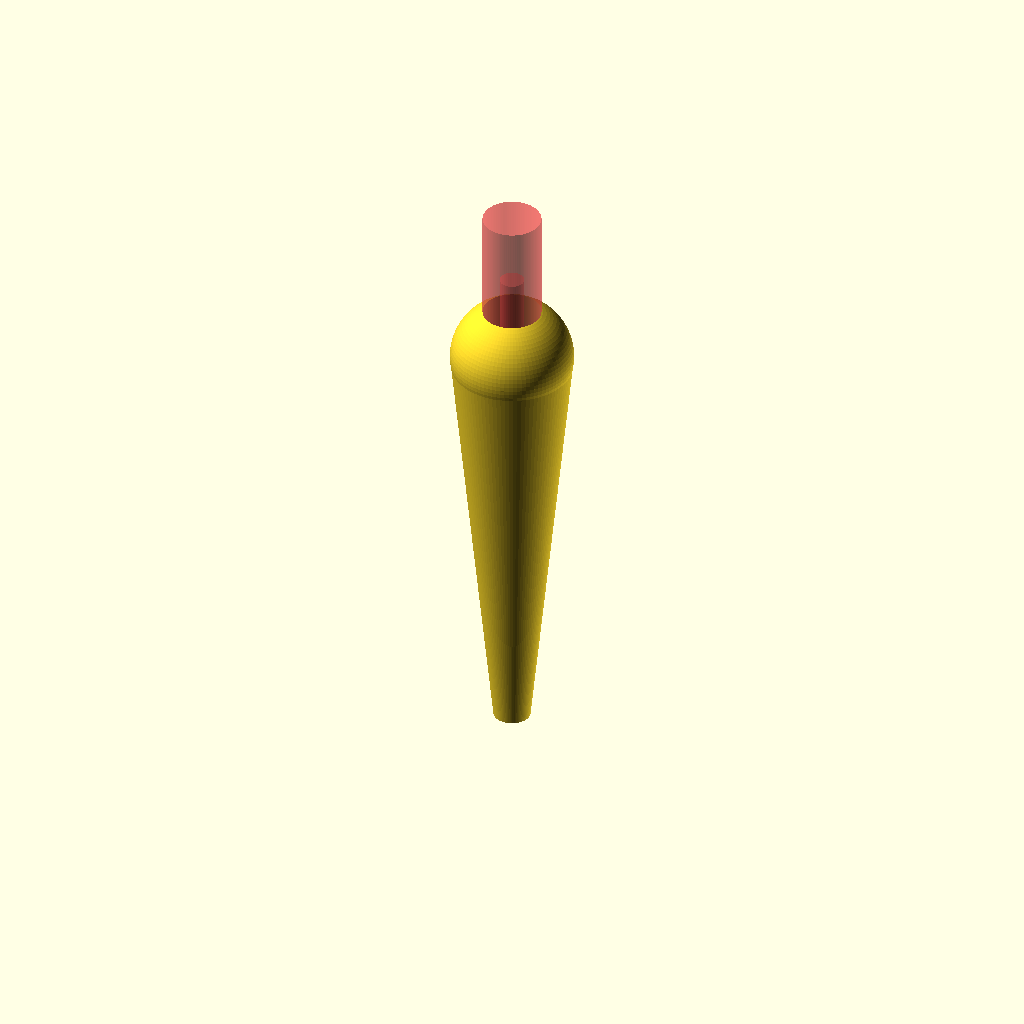
Cell 1: rendered with the file's own defaults.
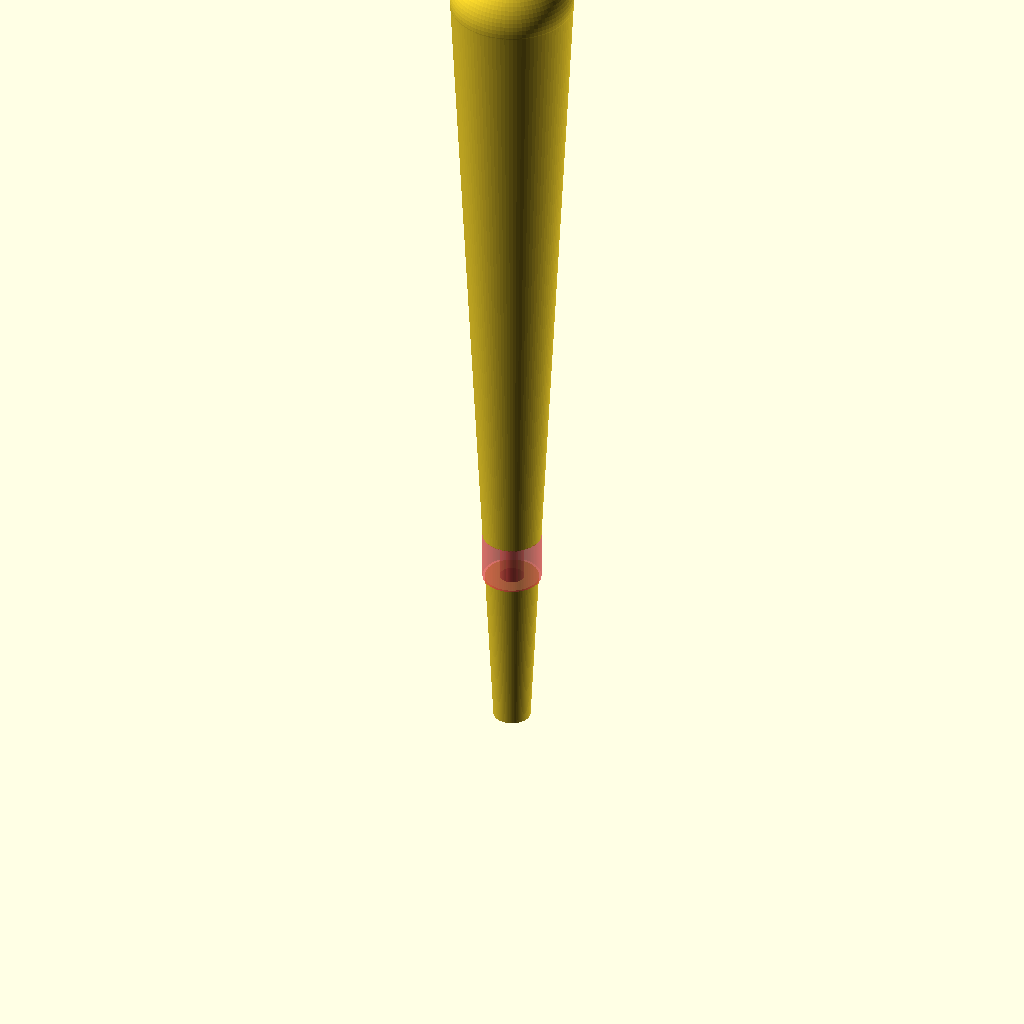
Cell 2: the same model with length = 140.
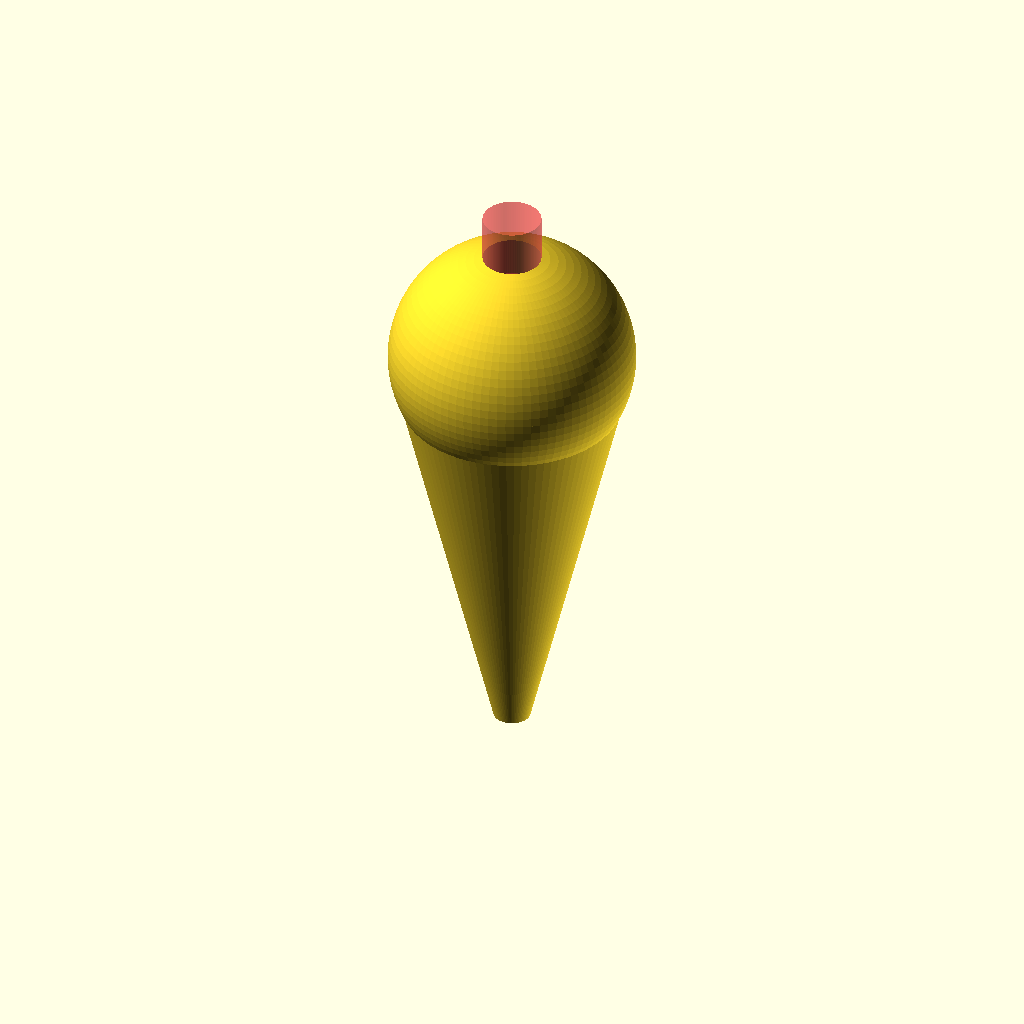
Cell 3: the same model with enddiameter = 40.
One fixed orthographic camera (rotation 55°, 0°, 25°; colour scheme Cornfield) for every cell.
OpenSCAD source file openScad/awlHandle/awlHandle.scad:
$fn=90;

length = 70;
enddiameter = 20;
difference(){
	union(){
		cylinder(h=length, d1=6, d2=enddiameter);
		translate([0, 0, length])
			sphere(d=enddiameter);
	}
	#cylinder(h=length, d=1.8);
	nailPipeLength = 15;
	translate([0, 0, nailPipeLength])
		#cylinder(h=length, d=4);
	translate([0, 0, nailPipeLength+12])
		#cylinder(h=length, d=9.5);
}
Parameter table extracted from the source (name, type, default, range or options):
length: number, default 70
enddiameter: number, default 20
